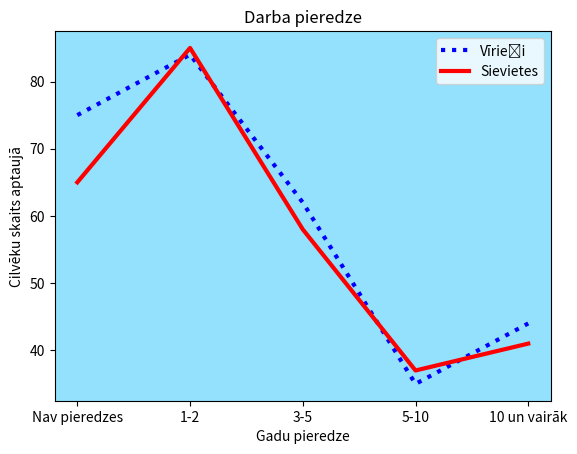

This figure's Python source:
import matplotlib.pyplot as plt
#plt.style.use('ggplot')

x_ass_koord=['Nav pieredzes','1-2','3-5','5-10','10 un vairāk'] #pieredze
y_ass_koord=[75,84,62,35,44] #gadu pieredze viriesiem
y_ass_koord2=[65,85,58,37,41] #gadu pieredze sievietem

fig, ax = plt.subplots(facecolor=('White'))
ax.set_facecolor('#93E1FC')

plt.xlabel('Gadu pieredze')
plt.ylabel('Cilvēku skaits aptaujā')
plt.title('Darba pieredze')

plt.plot(x_ass_koord,y_ass_koord, label='Vīrieši', linewidth=3, linestyle='dotted', color='blue')
plt.plot(x_ass_koord,y_ass_koord2, label='Sievietes', linewidth=3, color='red')
plt.legend(loc='upper right') #legendas novietojums
plt.show()